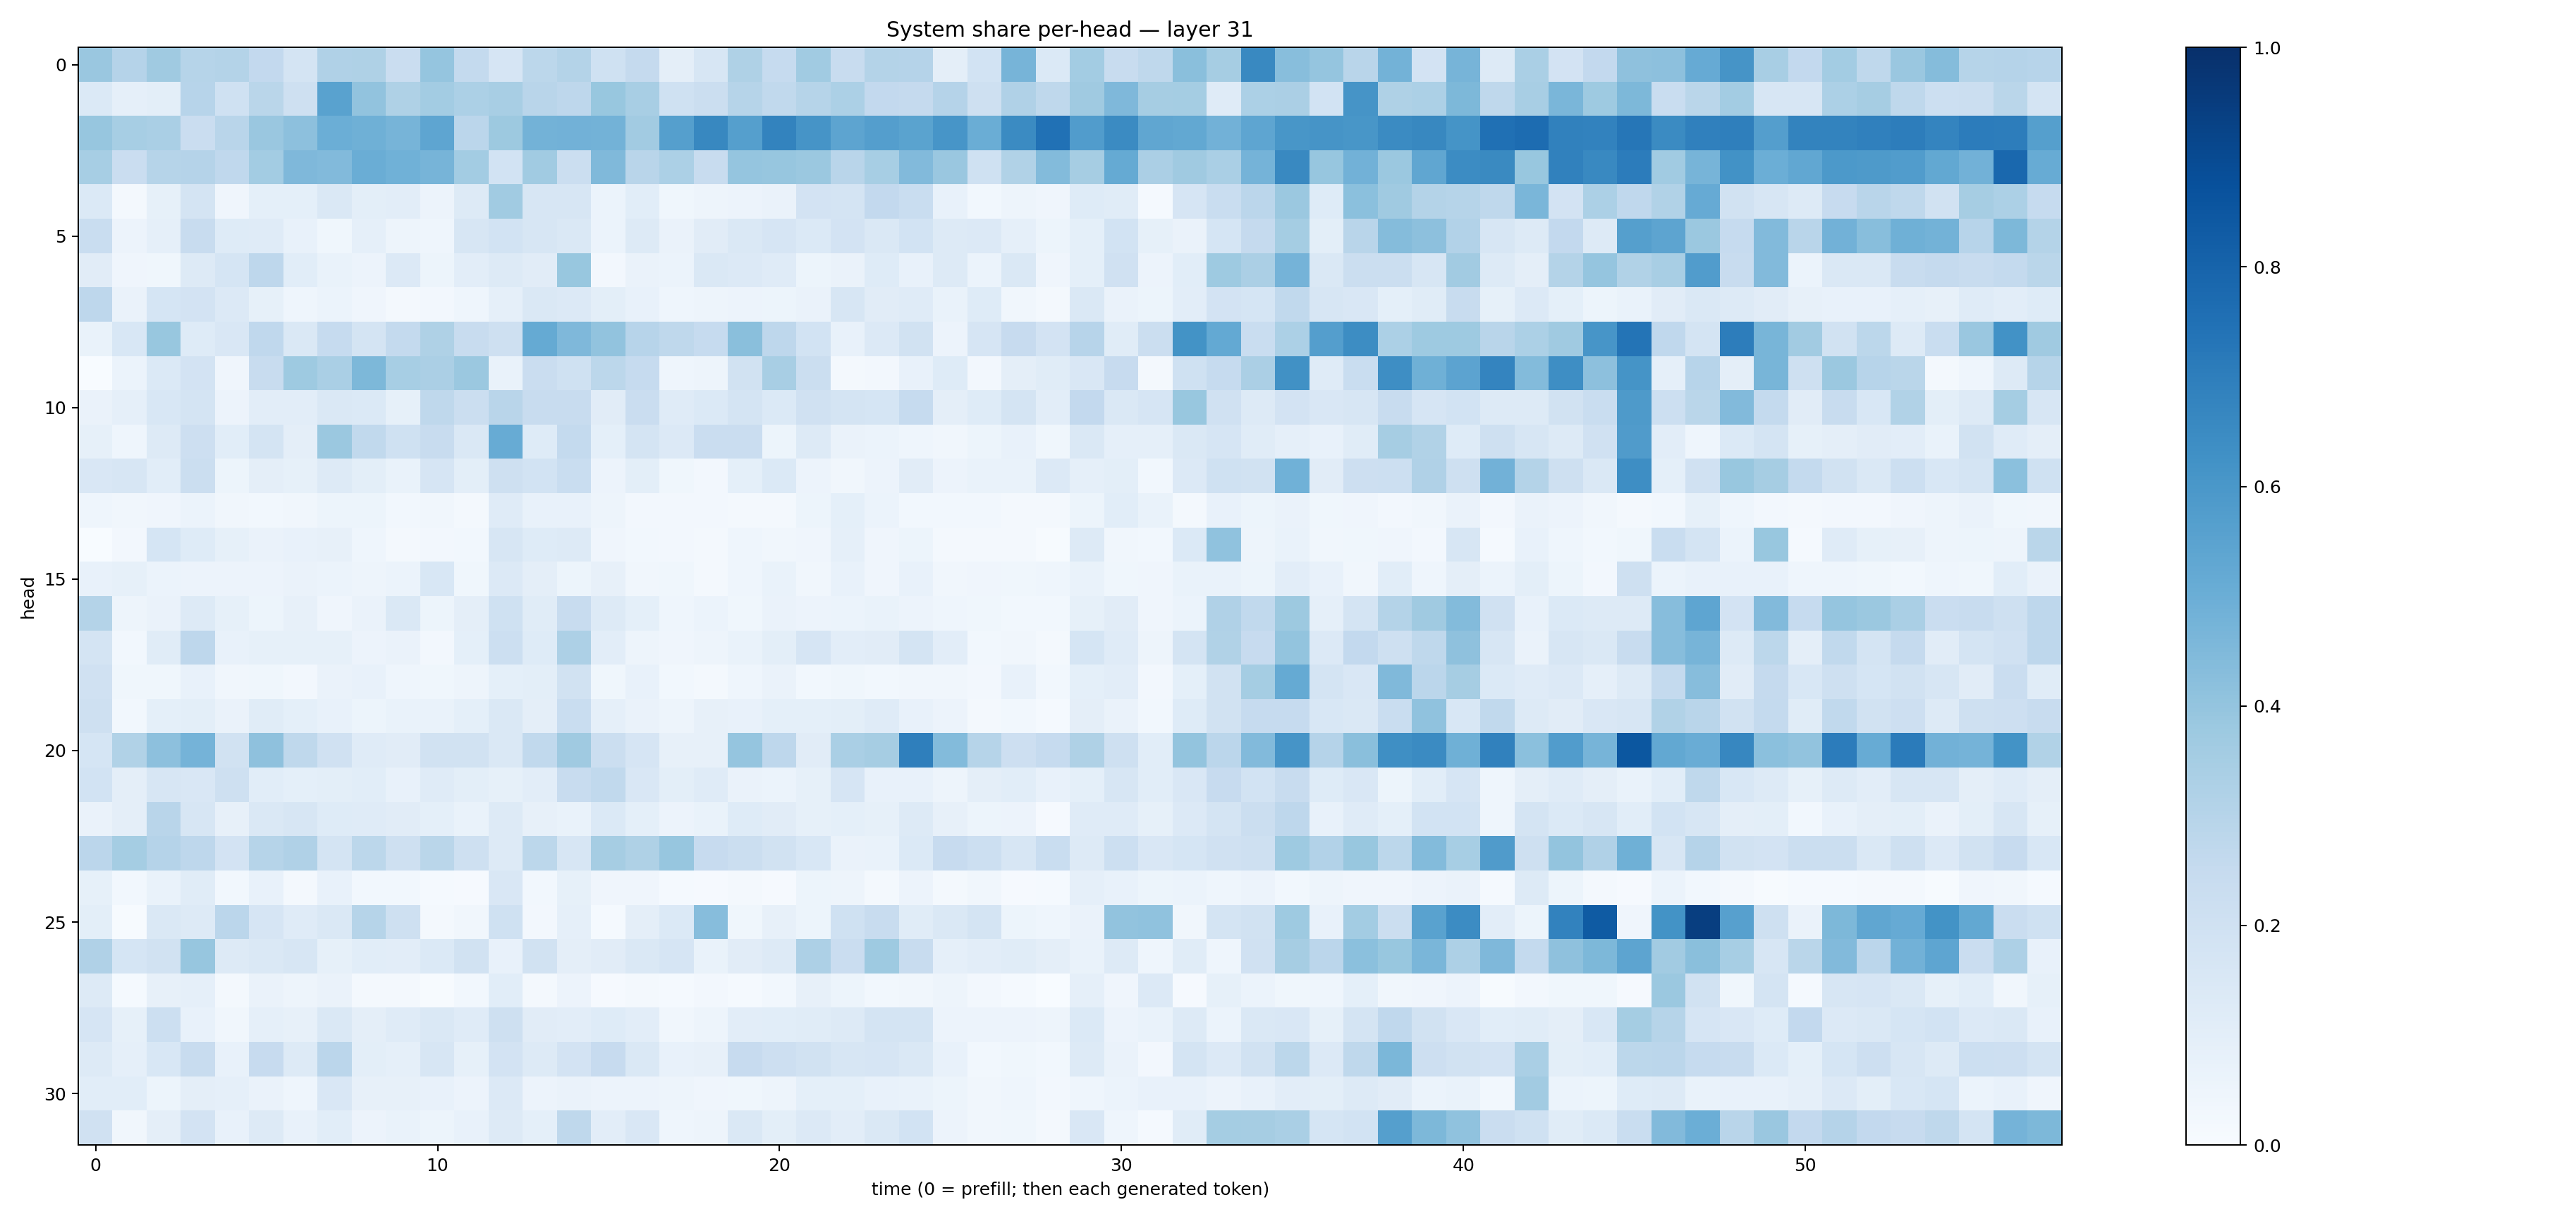

Values plotted in this chart, from the file beside it:
0.38581604, 0.30283785, 0.36927098, 0.29759067, 0.30848035, 0.25797004, 0.17677592, 0.31936213, 0.32033652, 0.22904934, 0.3962723, 0.25698993, 0.16678138, 0.28052166, 0.30600455, 0.20179671, 0.25159284, 0.09734683, 0.15934156, 0.32145002, 0.24858074, 0.36552, 0.23734184, 0.30773404
0.1373, 0.08636, 0.09922, 0.295, 0.2019, 0.2879, 0.2042, 0.5519, 0.4031, 0.3229, 0.3571, 0.3319, 0.3399, 0.2916, 0.2756, 0.39, 0.3424, 0.1999, 0.2189, 0.2988, 0.2644, 0.2997, 0.3287, 0.2605
0.394, 0.3448, 0.3373, 0.23, 0.2923, 0.3843, 0.4156, 0.497, 0.4902, 0.4721, 0.5358, 0.2834, 0.3757, 0.4785, 0.481, 0.4783, 0.3628, 0.5655, 0.6613, 0.5631, 0.6797, 0.6112, 0.5412, 0.5689
0.345, 0.2279, 0.2986, 0.3041, 0.266, 0.3581, 0.4505, 0.443, 0.5005, 0.485, 0.4689, 0.3587, 0.1849, 0.3653, 0.2255, 0.4471, 0.2899, 0.3312, 0.241, 0.3977, 0.3941, 0.3811, 0.2924, 0.3445
0.1404, 0.01573, 0.08281, 0.1785, 0.04176, 0.09308, 0.09119, 0.1413, 0.09867, 0.1024, 0.05789, 0.1286, 0.367, 0.1596, 0.1621, 0.05906, 0.109, 0.03889, 0.0491, 0.05628, 0.06378, 0.1828, 0.1722, 0.2583
0.2317, 0.05499, 0.08651, 0.2369, 0.1236, 0.1176, 0.07175, 0.03723, 0.08972, 0.04869, 0.04386, 0.1627, 0.186, 0.1594, 0.1448, 0.05902, 0.1257, 0.06535, 0.1115, 0.1478, 0.165, 0.1389, 0.1832, 0.1475
0.1102, 0.04154, 0.03677, 0.1297, 0.1702, 0.2773, 0.1056, 0.06646, 0.05602, 0.1355, 0.05406, 0.1031, 0.1291, 0.1113, 0.3889, 0.02593, 0.0636, 0.05981, 0.1462, 0.1333, 0.1188, 0.05194, 0.06332, 0.1227
0.2766, 0.06301, 0.1704, 0.1826, 0.1345, 0.08436, 0.04472, 0.06191, 0.03974, 0.02069, 0.02609, 0.04529, 0.0864, 0.1478, 0.1365, 0.09827, 0.07088, 0.04465, 0.04705, 0.05721, 0.05218, 0.06308, 0.1598, 0.1113
0.06686, 0.1552, 0.3906, 0.1243, 0.1485, 0.2677, 0.145, 0.2489, 0.1783, 0.2553, 0.3213, 0.2384, 0.2033, 0.5183, 0.4509, 0.4039, 0.2958, 0.2704, 0.2494, 0.4253, 0.2738, 0.1841, 0.07377, 0.1351
0.002917, 0.06042, 0.1406, 0.1821, 0.04109, 0.2376, 0.3733, 0.339, 0.4548, 0.3459, 0.3322, 0.3826, 0.06916, 0.228, 0.2026, 0.2788, 0.2495, 0.04372, 0.04947, 0.1923, 0.3409, 0.2238, 0.01629, 0.02366
0.06321, 0.08783, 0.1554, 0.1731, 0.05742, 0.1042, 0.1053, 0.145, 0.1369, 0.08349, 0.273, 0.2231, 0.2907, 0.2393, 0.2355, 0.1129, 0.2278, 0.1195, 0.1406, 0.1795, 0.1376, 0.1991, 0.1734, 0.1681
0.08529, 0.04463, 0.1264, 0.2116, 0.1074, 0.1726, 0.09542, 0.3794, 0.2652, 0.201, 0.2398, 0.1471, 0.5088, 0.1215, 0.2578, 0.09168, 0.178, 0.1354, 0.2266, 0.2276, 0.05206, 0.1281, 0.06378, 0.06037
0.15, 0.1603, 0.1072, 0.221, 0.05263, 0.09589, 0.08321, 0.1272, 0.1013, 0.06664, 0.1644, 0.09832, 0.2102, 0.1862, 0.2321, 0.05801, 0.1012, 0.03761, 0.02598, 0.09192, 0.1405, 0.05574, 0.03322, 0.05723
0.0445, 0.03283, 0.04255, 0.06155, 0.03382, 0.02778, 0.03392, 0.05324, 0.05153, 0.03009, 0.03393, 0.02147, 0.12, 0.07577, 0.07452, 0.04712, 0.02732, 0.02395, 0.0266, 0.02172, 0.01889, 0.05201, 0.09197, 0.06074
0.001505, 0.02399, 0.1694, 0.1234, 0.08489, 0.06445, 0.07788, 0.07914, 0.0437, 0.01966, 0.02569, 0.03102, 0.1566, 0.1241, 0.1272, 0.04247, 0.03115, 0.02385, 0.01921, 0.04341, 0.03461, 0.04057, 0.08594, 0.04115
0.07272, 0.0838, 0.061, 0.05642, 0.05585, 0.05587, 0.06588, 0.05906, 0.04931, 0.0598, 0.155, 0.03903, 0.1337, 0.09637, 0.05182, 0.07902, 0.03246, 0.03671, 0.02037, 0.04474, 0.06954, 0.03186, 0.0715, 0.04011
0.3073, 0.04859, 0.06544, 0.1325, 0.08311, 0.0529, 0.08199, 0.04264, 0.06395, 0.1445, 0.05115, 0.09431, 0.2024, 0.1135, 0.2373, 0.1251, 0.0915, 0.04363, 0.06008, 0.03685, 0.06323, 0.05576, 0.0615, 0.06995
0.1724, 0.0277, 0.116, 0.2743, 0.07252, 0.08543, 0.08481, 0.08343, 0.05686, 0.06605, 0.02438, 0.09, 0.2151, 0.1224, 0.3274, 0.1047, 0.04711, 0.04063, 0.04887, 0.06849, 0.1008, 0.1648, 0.1037, 0.1106
0.1965, 0.03745, 0.03715, 0.07634, 0.03385, 0.03792, 0.02653, 0.06368, 0.07421, 0.04637, 0.03621, 0.04751, 0.09124, 0.09914, 0.1877, 0.03633, 0.07667, 0.02932, 0.02219, 0.04625, 0.0641, 0.02978, 0.03793, 0.03105
0.2032, 0.02799, 0.09237, 0.09883, 0.06288, 0.116, 0.09109, 0.07464, 0.05135, 0.07024, 0.07013, 0.093, 0.1482, 0.09491, 0.2317, 0.08878, 0.06635, 0.04917, 0.08194, 0.07424, 0.09122, 0.09074, 0.09779, 0.118
0.1683, 0.3143, 0.4161, 0.4737, 0.1919, 0.4103, 0.2728, 0.198, 0.1183, 0.1132, 0.1939, 0.1878, 0.1408, 0.2643, 0.3692, 0.219, 0.1676, 0.0787, 0.08101, 0.3973, 0.2765, 0.1124, 0.3362, 0.3477
0.1839, 0.09444, 0.1594, 0.1512, 0.2054, 0.1057, 0.0924, 0.1011, 0.1073, 0.07046, 0.118, 0.09975, 0.08257, 0.105, 0.2381, 0.2654, 0.1512, 0.09918, 0.1177, 0.06426, 0.06077, 0.08219, 0.1673, 0.07521
0.06639, 0.09608, 0.2895, 0.1613, 0.07942, 0.1454, 0.1576, 0.1223, 0.1209, 0.1097, 0.09155, 0.06876, 0.1267, 0.0818, 0.06676, 0.1369, 0.09019, 0.05549, 0.06997, 0.1216, 0.1105, 0.08232, 0.09099, 0.0842
0.2838, 0.3517, 0.3021, 0.2768, 0.1805, 0.2985, 0.3183, 0.1769, 0.2786, 0.2103, 0.2857, 0.2098, 0.1298, 0.2776, 0.1583, 0.35, 0.3234, 0.3911, 0.2459, 0.2209, 0.1915, 0.1542, 0.06312, 0.06642
0.08432, 0.02857, 0.07007, 0.117, 0.02903, 0.07231, 0.01716, 0.07117, 0.02931, 0.02897, 0.01277, 0.01116, 0.1496, 0.02944, 0.0841, 0.03923, 0.03979, 0.01241, 0.007939, 0.01926, 0.009731, 0.05138, 0.04967, 0.01702
0.1015, 0.006268, 0.1427, 0.1318, 0.2822, 0.1641, 0.1185, 0.1427, 0.2978, 0.2053, 0.02237, 0.03275, 0.2022, 0.02584, 0.08945, 0.0156, 0.09637, 0.1387, 0.4306, 0.038, 0.07956, 0.05339, 0.2011, 0.2386
0.3191, 0.1711, 0.1931, 0.3924, 0.1301, 0.1477, 0.1628, 0.08517, 0.1088, 0.1049, 0.1386, 0.1936, 0.07066, 0.1952, 0.0974, 0.11, 0.1465, 0.1652, 0.0671, 0.1122, 0.1262, 0.3255, 0.2269, 0.3726
0.1258, 0.01519, 0.08063, 0.08774, 0.01951, 0.06619, 0.04792, 0.06573, 0.01659, 0.017, 0.007236, 0.02864, 0.1065, 0.01943, 0.05557, 0.0091, 0.02083, 0.01295, 0.02389, 0.01196, 0.02804, 0.08114, 0.051, 0.03035
0.165, 0.08526, 0.2162, 0.07525, 0.03408, 0.08898, 0.07976, 0.1439, 0.09462, 0.1193, 0.1454, 0.1193, 0.2107, 0.1129, 0.1048, 0.123, 0.1031, 0.0324, 0.04763, 0.105, 0.1075, 0.1138, 0.1283, 0.1737
0.1297, 0.08891, 0.1526, 0.2393, 0.07032, 0.246, 0.1308, 0.2832, 0.1012, 0.08783, 0.1638, 0.08404, 0.1832, 0.1312, 0.1809, 0.2449, 0.1484, 0.07674, 0.08042, 0.2433, 0.2116, 0.1895, 0.1599, 0.1679
0.1079, 0.1089, 0.05224, 0.0939, 0.08895, 0.06577, 0.04593, 0.1511, 0.07984, 0.08018, 0.07559, 0.05813, 0.1329, 0.05597, 0.0644, 0.05503, 0.05823, 0.0492, 0.04092, 0.03821, 0.04799, 0.09259, 0.09348, 0.0712
0.1972, 0.03441, 0.0957, 0.1816, 0.07805, 0.132, 0.07745, 0.1073, 0.05598, 0.06721, 0.05156, 0.07686, 0.1268, 0.09193, 0.2702, 0.1036, 0.1501, 0.04456, 0.05065, 0.1428, 0.1008, 0.1343, 0.1052, 0.1423
